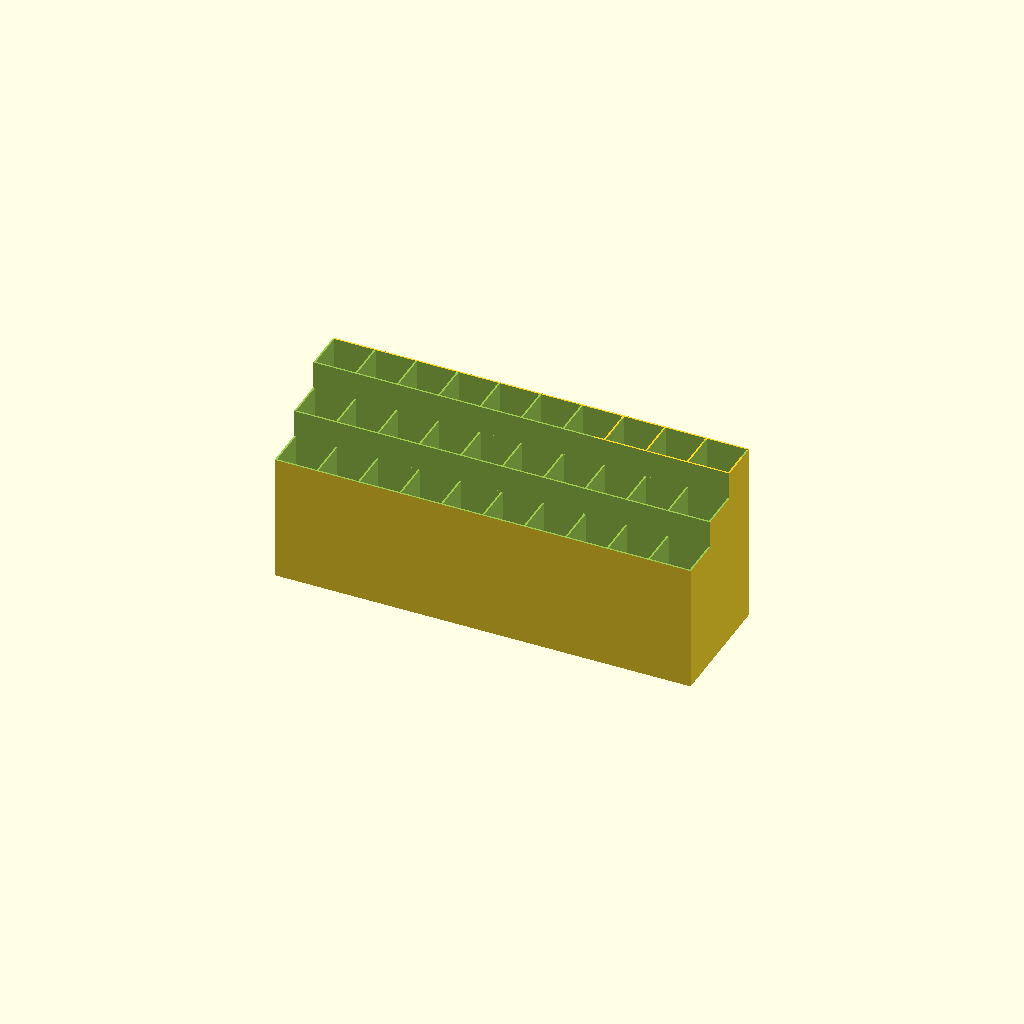
Cell 1 — every parameter at its default value.
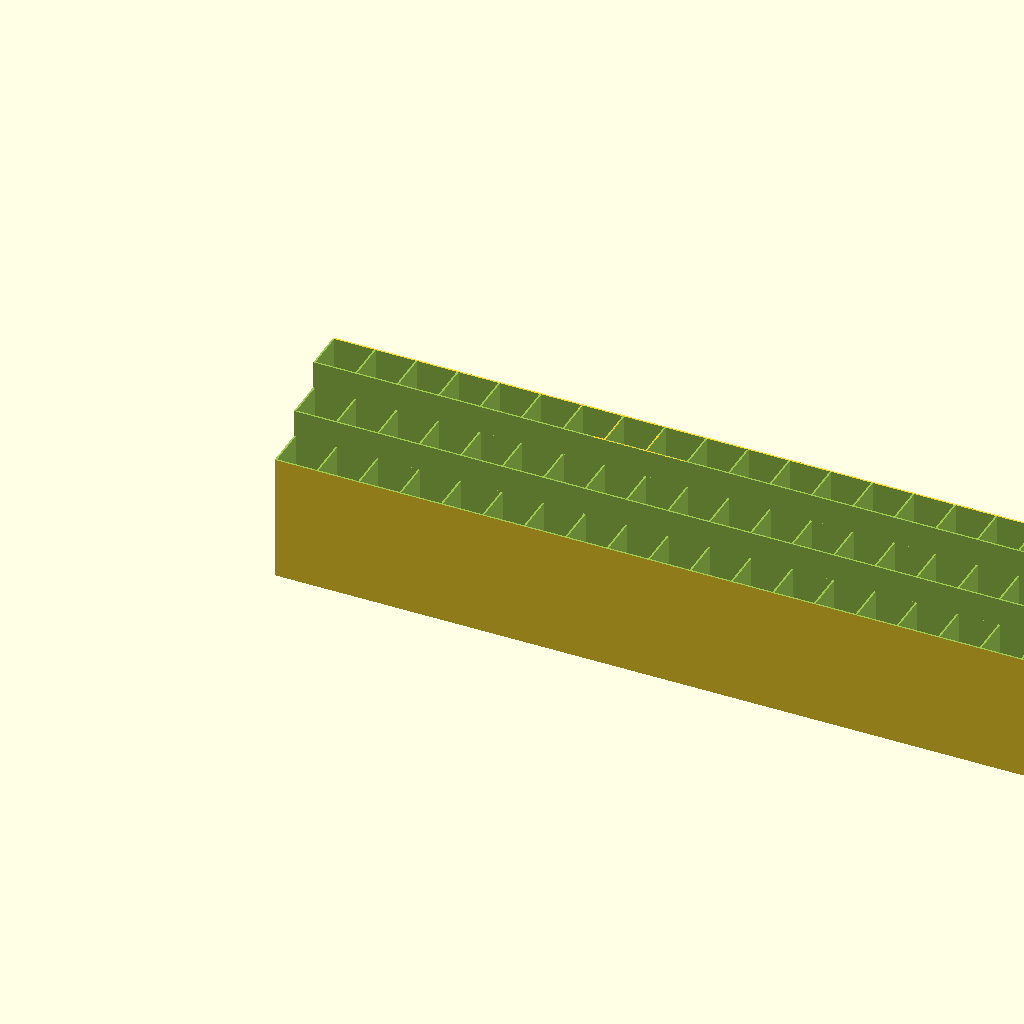
Cell 2 — pot_x set to 20, the other parameters unchanged.
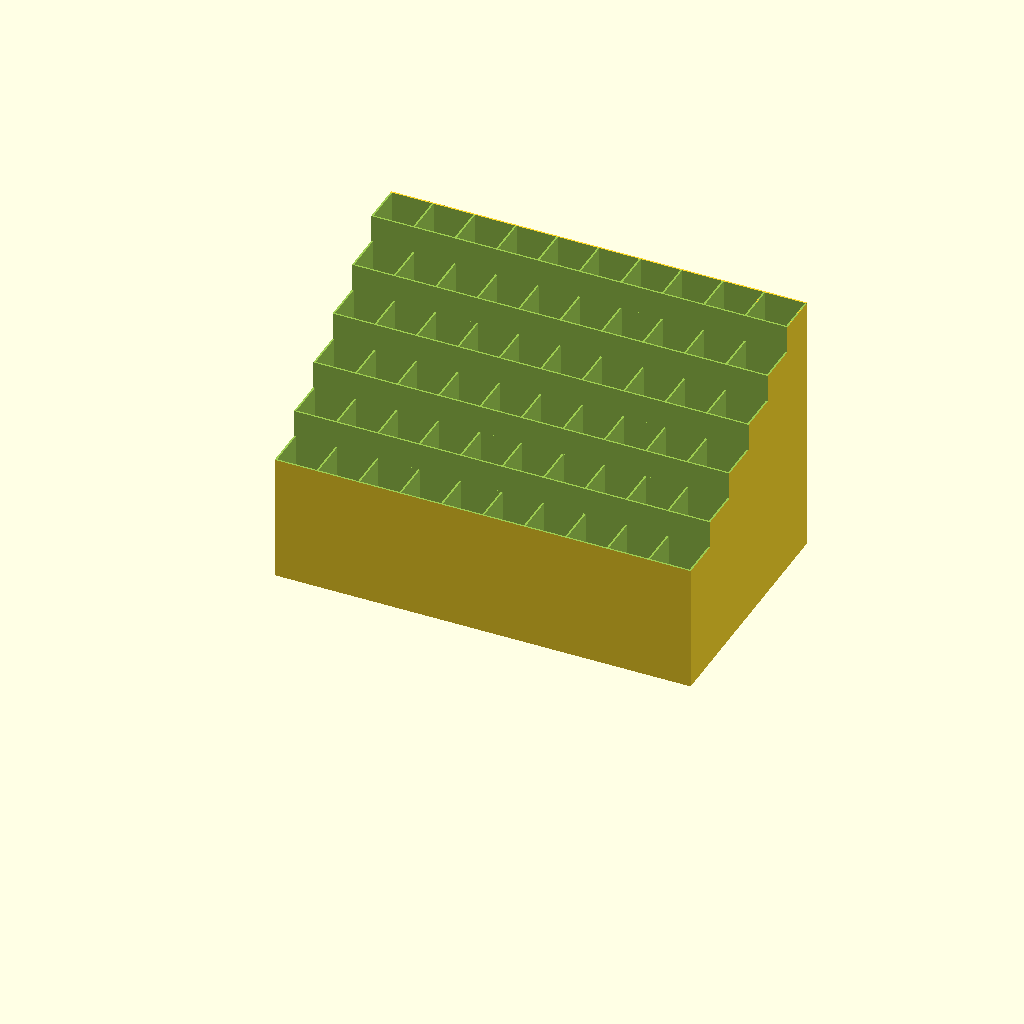
Cell 3: pot_y = 6 (everything else at default).
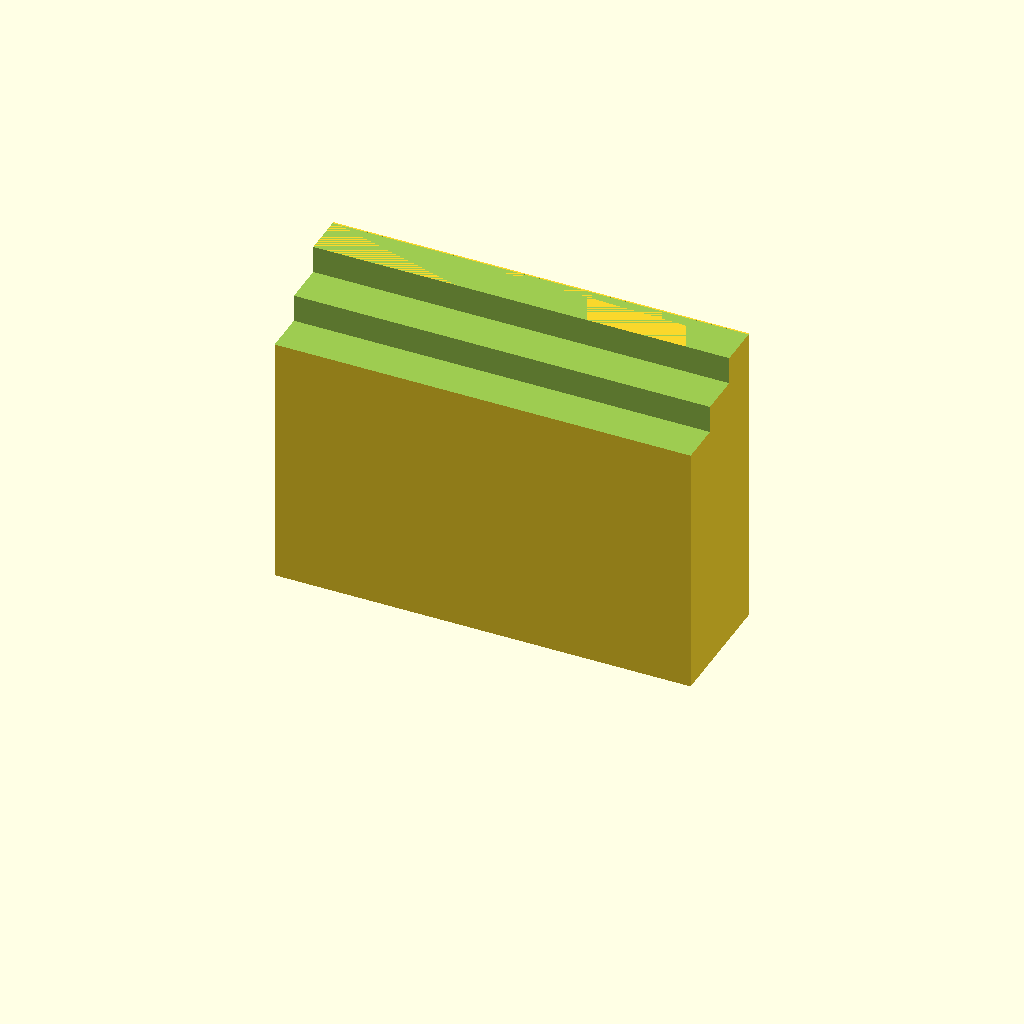
Cell 4: pot_h = 120 (everything else at default).
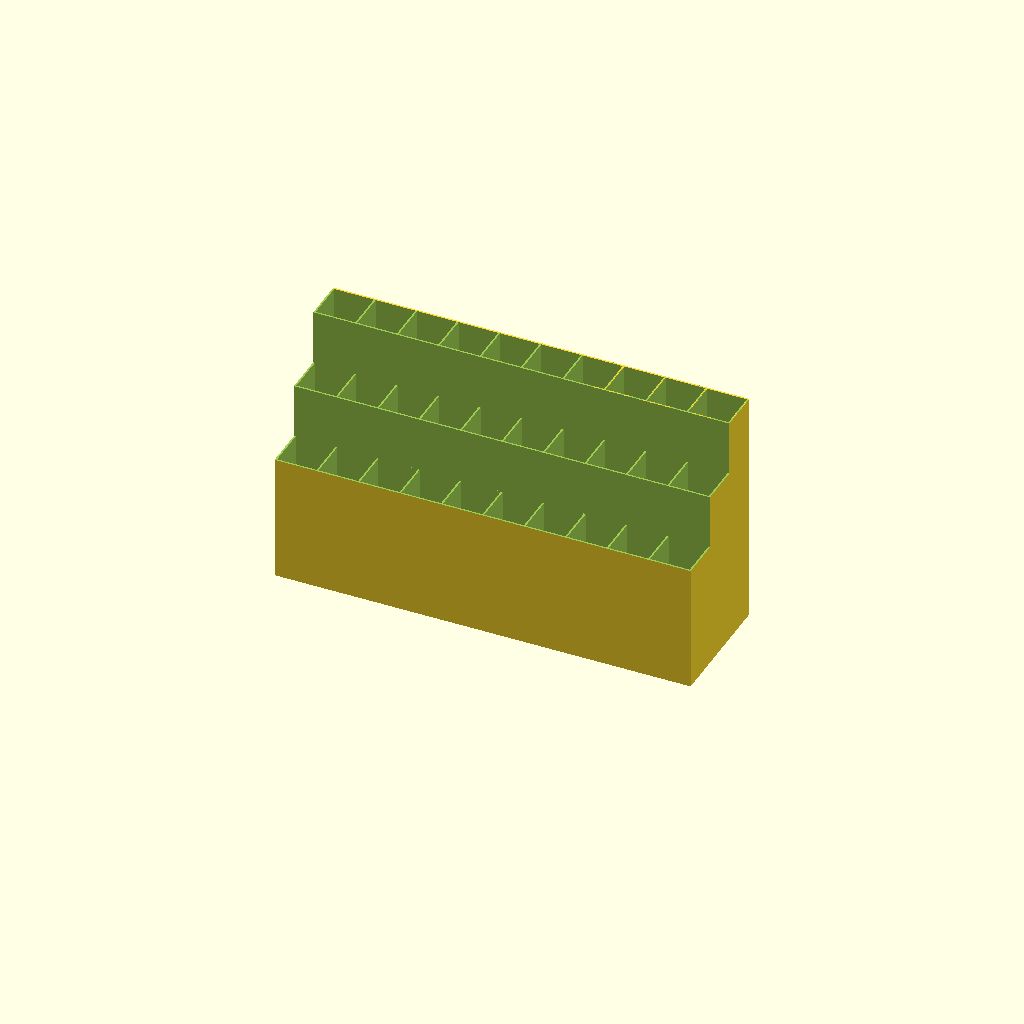
Cell 5: escalier_h = 26 (everything else at default).
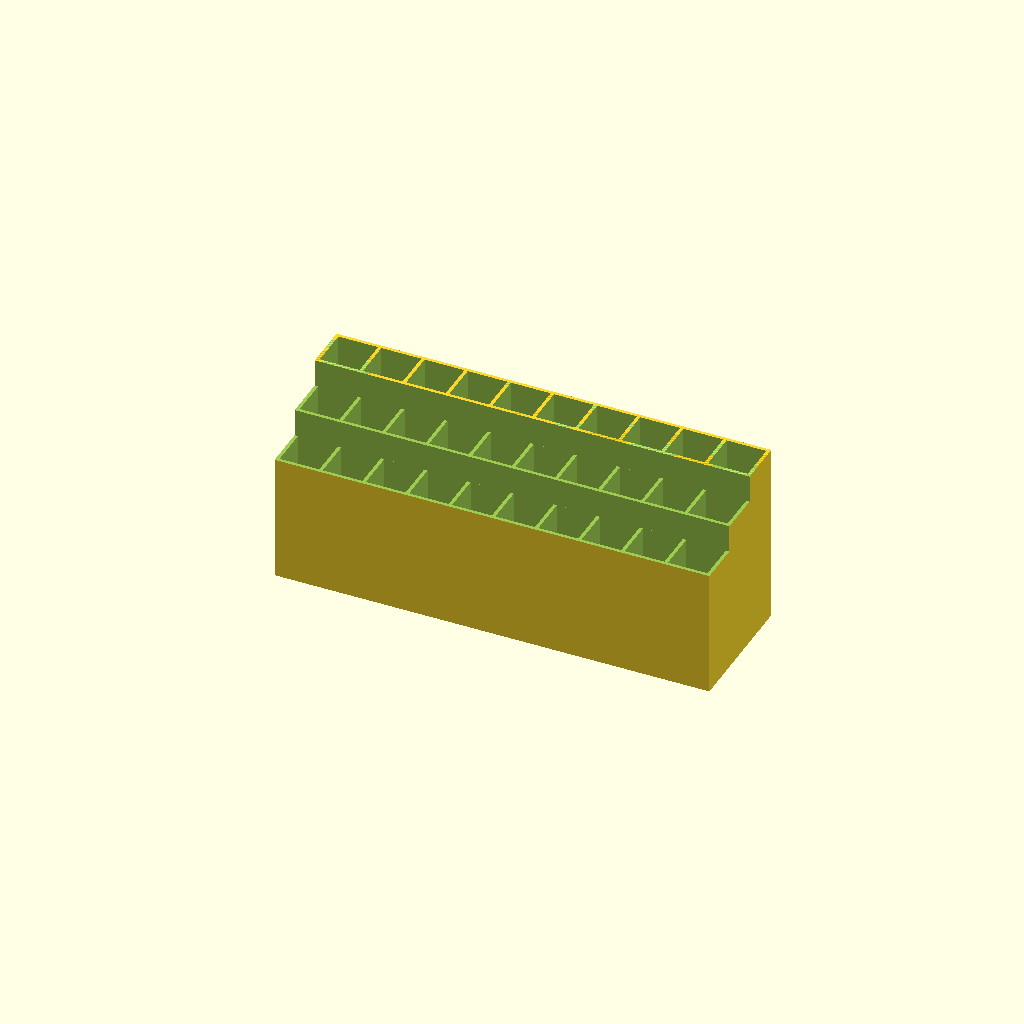
Cell 6: wall = 1.6 (everything else at default).
One fixed orthographic camera (rotation 55°, 0°, 25°; colour scheme Cornfield) for every cell.
The OpenSCAD source (Morgan/PaintHolder.scad):


// paint
pot_x=10;
pot_y=3;

pot_w = 1+25/sqrt(2);
pot_p = 1+25/sqrt(2);
pot_h = 60;
escalier_h = 13;


// batonnet de glace :
/*pot_x=7;
pot_y=2;
pot_w = 10+1;
pot_p = pot_w;
escalier_h = pot_w; */



wall = .8;


difference() {
	cube([pot_x*pot_w+wall*pot_x+wall, pot_y*pot_p+wall*pot_y+wall,pot_h+escalier_h*(pot_y-1)]);
	for(y = [0:pot_y-1]) {
		for(x = [0:pot_x-1]) 
			translate([x*pot_w + wall+wall*x,wall+y*pot_p+wall*y,wall*2+y*escalier_h])
				cube([pot_w,pot_p,90]);
		translate([-5, -5, pot_h+y*escalier_h])
			cube([400,pot_p+ pot_p*y+wall*y+wall+5,100]);//*/
	}
}
Parameter table extracted from the source (name, type, default, range or options):
pot_x: number, default 10
pot_y: number, default 3
pot_h: number, default 60
escalier_h: number, default 13
wall: number, default 0.8
